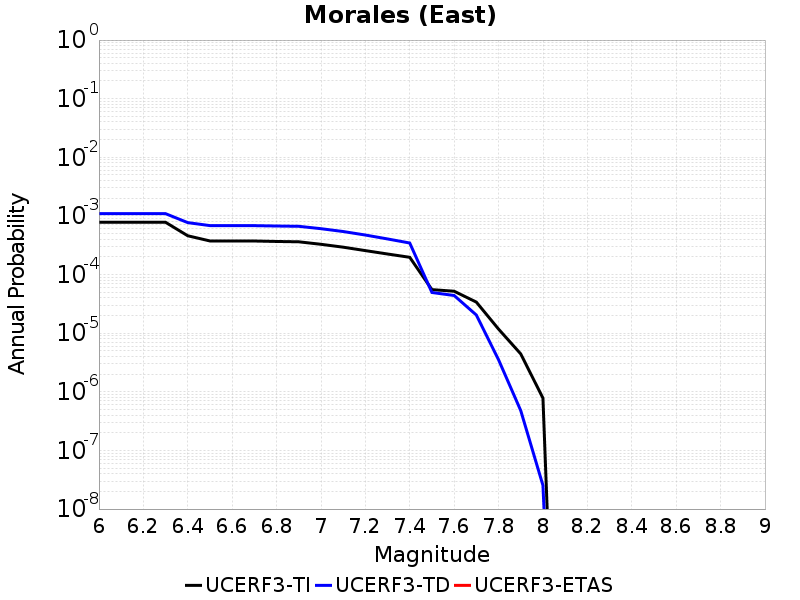

Source data for this figure (header and first rows):
Magnitude, UCERF3-TI Prob, UCERF3-TD Prob, UCERF3-ETAS Prob
6.0, 7.793892E-4, 0.001093, 0.0
6.1, 7.793892E-4, 0.001093, 0.0
6.2, 7.793892E-4, 0.001093, 0.0
6.3, 7.793892E-4, 0.001093, 0.0
6.4, 4.59006E-4, 7.69398E-4, 0.0
6.5, 3.743203E-4, 6.839698E-4, 0.0
6.6, 3.743203E-4, 6.839698E-4, 0.0
6.7, 3.7347974E-4, 6.826564E-4, 0.0
6.8, 3.6686313E-4, 6.7312544E-4, 0.0
6.9, 3.6213463E-4, 6.6541287E-4, 0.0
7.0, 3.283177E-4, 6.061571E-4, 0.0
7.1, 2.9320567E-4, 5.422809E-4, 0.0
7.2, 2.56187E-4, 4.7232333E-4, 0.0
7.3, 2.242303E-4, 4.0511528E-4, 0.0
7.4, 1.969191E-4, 3.4531805E-4, 0.0
7.5, 5.532462E-5, 4.9440325E-5, 0.0
7.6, 5.1970514E-5, 4.393874E-5, 0.0
7.7, 3.3912722E-5, 2.0414183E-5, 0.0
7.8, 1.1749043E-5, 3.5253802E-6, 0.0
7.9, 4.4315284E-6, 4.785731E-7, 0.0
8.0, 7.81209E-7, 2.5421647E-8, 0.0
